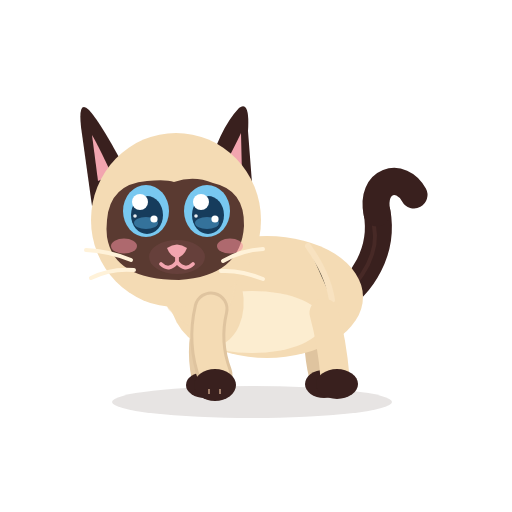
t = 0.00 s
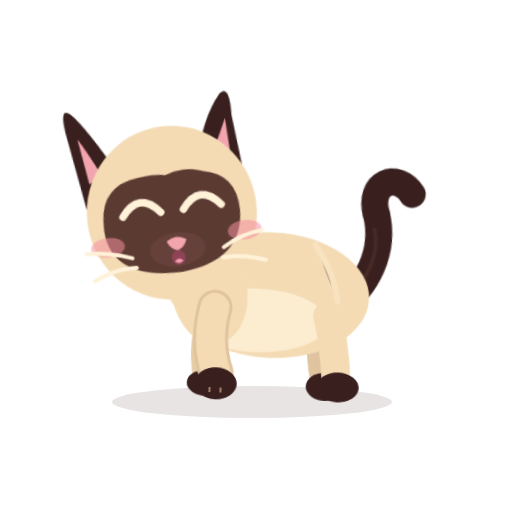
t = 0.52 s
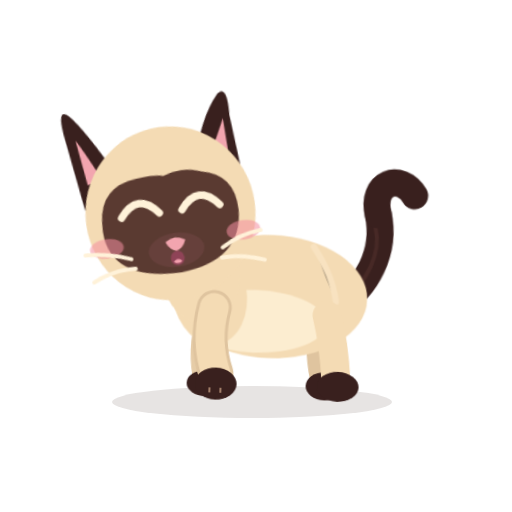
t = 1.02 s
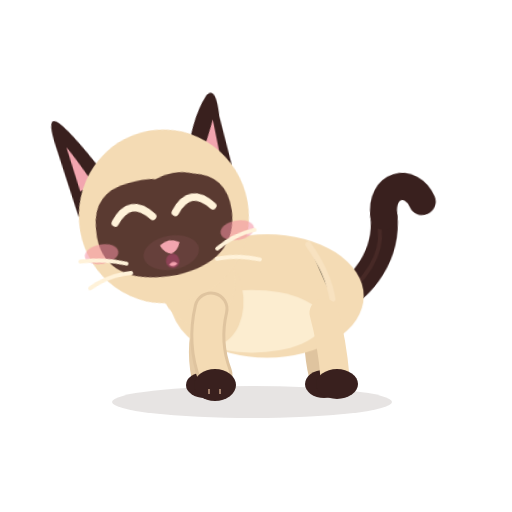
t = 1.58 s
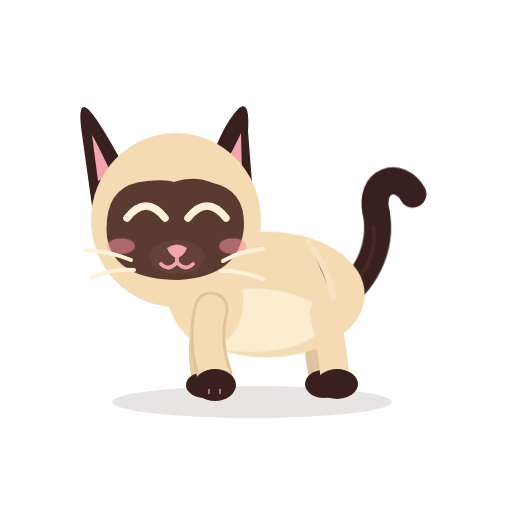
t = 1.90 s
t = 2.60 s: frame unchanged from t = 0.00 s, image omitted

The animated SVG that drew these frames (rendered in a browser with its animation timeline set to each time). Animation: 11 CSS @keyframes rules; one cycle of 2.60 s.

<?xml version="1.0" encoding="UTF-8"?>
<svg xmlns="http://www.w3.org/2000/svg" viewBox="0 0 512 512" width="512" height="512" role="img" aria-label="Azami rit">
<title>Azami rit</title><desc>Azami éclate de rire, les yeux plissés.</desc>
<style><![CDATA[
*{animation-fill-mode:both}
#character{transform-box:view-box;transform-origin:255px 402px}#core{transform-box:view-box;transform-origin:268px 330px}#neck{transform-box:view-box;transform-origin:196px 300px}#head{transform-box:view-box;transform-origin:178px 290px}#ear-left{transform-box:view-box;transform-origin:112px 170px}#ear-right{transform-box:view-box;transform-origin:231px 170px}#tail{transform-box:view-box;transform-origin:339px 296px}#tail-tip{transform-box:view-box;transform-origin:377px 214px}#eye-l{transform-box:view-box;transform-origin:146px 211px}#eye-r{transform-box:view-box;transform-origin:207px 211px}#pupils-l{transform-box:view-box;transform-origin:146px 211px}#pupils-r{transform-box:view-box;transform-origin:207px 211px}#mouth-open{transform-box:view-box;transform-origin:177px 262px}#blush{transform-box:view-box;transform-origin:177px 245px}#whiskers{transform-box:view-box;transform-origin:177px 262px}#front-near{transform-box:view-box;transform-origin:211px 312px}#front-far{transform-box:view-box;transform-origin:210px 312px}#back-near{transform-box:view-box;transform-origin:324px 316px}#back-far{transform-box:view-box;transform-origin:320px 316px}
#eyes-blink{opacity:0}#eyes-happy{opacity:0}#mouth-open{opacity:0}
#eye-l{animation:k-eye-l 2.6s 1 both}
@keyframes k-eye-l{0.0%{transform:translate(0px,0px) rotate(0deg) scale(1,1);opacity:1;animation-timing-function:linear}2.308%{transform:translate(0px,0px) rotate(0deg) scale(1,1);opacity:1;animation-timing-function:cubic-bezier(.5,0,.75,0)}3.846%{transform:translate(0px,0px) rotate(0deg) scale(1.03,0.3);opacity:1;animation-timing-function:steps(1,end)}4.615%{transform:translate(0px,0px) rotate(0deg) scale(1.03,0.1);opacity:0;animation-timing-function:linear}73.077%{transform:translate(0px,0px) rotate(0deg) scale(1.03,0.1);opacity:0;animation-timing-function:steps(1,end)}73.846%{transform:translate(0px,0px) rotate(0deg) scale(1.04,0.4);opacity:1;animation-timing-function:cubic-bezier(.34,1.56,.64,1)}78.462%{transform:translate(0px,0px) rotate(0deg) scale(1,1);opacity:1;animation-timing-function:linear}100.0%{transform:translate(0px,0px) rotate(0deg) scale(1,1);opacity:1;animation-timing-function:linear}}
#eye-r{animation:k-eye-r 2.6s 1 both}
@keyframes k-eye-r{0.0%{transform:translate(0px,0px) rotate(0deg) scale(1,1);opacity:1;animation-timing-function:linear}2.308%{transform:translate(0px,0px) rotate(0deg) scale(1,1);opacity:1;animation-timing-function:cubic-bezier(.5,0,.75,0)}3.846%{transform:translate(0px,0px) rotate(0deg) scale(1.03,0.3);opacity:1;animation-timing-function:steps(1,end)}4.615%{transform:translate(0px,0px) rotate(0deg) scale(1.03,0.1);opacity:0;animation-timing-function:linear}73.077%{transform:translate(0px,0px) rotate(0deg) scale(1.03,0.1);opacity:0;animation-timing-function:steps(1,end)}73.846%{transform:translate(0px,0px) rotate(0deg) scale(1.04,0.4);opacity:1;animation-timing-function:cubic-bezier(.34,1.56,.64,1)}78.462%{transform:translate(0px,0px) rotate(0deg) scale(1,1);opacity:1;animation-timing-function:linear}100.0%{transform:translate(0px,0px) rotate(0deg) scale(1,1);opacity:1;animation-timing-function:linear}}
#eyes-happy{animation:k-eyes-happy 2.6s 1 both}
@keyframes k-eyes-happy{0.0%{transform:translate(0px,0px) rotate(0deg) scale(1,1);opacity:0;animation-timing-function:linear}3.846%{transform:translate(0px,0px) rotate(0deg) scale(1,1);opacity:0;animation-timing-function:steps(1,end)}4.615%{transform:translate(0px,0px) rotate(0deg) scale(1,1);opacity:1;animation-timing-function:steps(1,end)}73.846%{transform:translate(0px,0px) rotate(0deg) scale(1,1);opacity:0;animation-timing-function:steps(1,end)}100.0%{transform:translate(0px,0px) rotate(0deg) scale(1,1);opacity:0;animation-timing-function:linear}}
#mouth-smile{animation:k-mouth-smile 2.6s 1 both}
@keyframes k-mouth-smile{0.0%{transform:translate(0px,0px) rotate(0deg) scale(1,1);opacity:1;animation-timing-function:linear}3.846%{transform:translate(0px,0px) rotate(0deg) scale(1,1);opacity:1;animation-timing-function:steps(1,end)}4.615%{transform:translate(0px,0px) rotate(0deg) scale(1,1);opacity:0;animation-timing-function:steps(1,end)}66.154%{transform:translate(0px,0px) rotate(0deg) scale(1,1);opacity:1;animation-timing-function:linear}100.0%{transform:translate(0px,0px) rotate(0deg) scale(1,1);opacity:1;animation-timing-function:linear}}
#mouth-open{animation:k-mouth-open 2.6s 1 both}
@keyframes k-mouth-open{0.0%{transform:translate(0px,0px) rotate(0deg) scale(0.3,0.3);opacity:0;animation-timing-function:steps(1,end)}3.462%{transform:translate(0px,0px) rotate(0deg) scale(0.3,0.3);opacity:0;animation-timing-function:steps(1,end)}3.846%{transform:translate(0px,0px) rotate(0deg) scale(0.55,0.45);opacity:1;animation-timing-function:cubic-bezier(.45,0,.55,1)}6.462%{transform:translate(0px,0px) rotate(0deg) scale(1.125,1.25);opacity:1;animation-timing-function:cubic-bezier(.45,0,.55,1)}9.615%{transform:translate(0px,0px) rotate(0deg) scale(0.55,0.45);opacity:1;animation-timing-function:cubic-bezier(.45,0,.55,1)}12.231%{transform:translate(0px,0px) rotate(0deg) scale(1.125,1.25);opacity:1;animation-timing-function:cubic-bezier(.45,0,.55,1)}15.385%{transform:translate(0px,0px) rotate(0deg) scale(0.55,0.45);opacity:1;animation-timing-function:cubic-bezier(.45,0,.55,1)}18.0%{transform:translate(0px,0px) rotate(0deg) scale(0.7875,0.875);opacity:1;animation-timing-function:cubic-bezier(.45,0,.55,1)}21.154%{transform:translate(0px,0px) rotate(0deg) scale(0.55,0.45);opacity:1;animation-timing-function:cubic-bezier(.45,0,.55,1)}23.769%{transform:translate(0px,0px) rotate(0deg) scale(1.125,1.25);opacity:1;animation-timing-function:cubic-bezier(.45,0,.55,1)}26.923%{transform:translate(0px,0px) rotate(0deg) scale(0.55,0.45);opacity:1;animation-timing-function:cubic-bezier(.45,0,.55,1)}29.538%{transform:translate(0px,0px) rotate(0deg) scale(1.125,1.25);opacity:1;animation-timing-function:cubic-bezier(.45,0,.55,1)}32.692%{transform:translate(0px,0px) rotate(0deg) scale(0.55,0.45);opacity:1;animation-timing-function:cubic-bezier(.45,0,.55,1)}35.308%{transform:translate(0px,0px) rotate(0deg) scale(0.7875,0.875);opacity:1;animation-timing-function:cubic-bezier(.45,0,.55,1)}38.462%{transform:translate(0px,0px) rotate(0deg) scale(0.55,0.45);opacity:1;animation-timing-function:cubic-bezier(.45,0,.55,1)}41.038%{transform:translate(0px,0px) rotate(0deg) scale(1.125,1.25);opacity:1;animation-timing-function:cubic-bezier(.45,0,.55,1)}44.231%{transform:translate(0px,0px) rotate(0deg) scale(0.55,0.45);opacity:1;animation-timing-function:cubic-bezier(.45,0,.55,1)}46.808%{transform:translate(0px,0px) rotate(0deg) scale(1.125,1.25);opacity:1;animation-timing-function:cubic-bezier(.45,0,.55,1)}50.0%{transform:translate(0px,0px) rotate(0deg) scale(0.55,0.45);opacity:1;animation-timing-function:cubic-bezier(.45,0,.55,1)}52.577%{transform:translate(0px,0px) rotate(0deg) scale(0.7875,0.875);opacity:1;animation-timing-function:cubic-bezier(.45,0,.55,1)}55.769%{transform:translate(0px,0px) rotate(0deg) scale(0.55,0.45);opacity:1;animation-timing-function:cubic-bezier(.45,0,.55,1)}58.346%{transform:translate(0px,0px) rotate(0deg) scale(1.125,1.25);opacity:1;animation-timing-function:cubic-bezier(.45,0,.55,1)}61.538%{transform:translate(0px,0px) rotate(0deg) scale(0.5,0.4);opacity:1;animation-timing-function:steps(1,end)}62.308%{transform:translate(0px,0px) rotate(0deg) scale(0.3,0.3);opacity:0;animation-timing-function:linear}100.0%{transform:translate(0px,0px) rotate(0deg) scale(1,1);opacity:0;animation-timing-function:linear}}
#character{animation:k-character 2.6s 1 both}
@keyframes k-character{0.0%{transform:translate(0px,0px) rotate(0deg) scale(1,1);opacity:1;animation-timing-function:linear}5.769%{transform:translate(0px,0px) rotate(0deg) scale(1,1);opacity:1;animation-timing-function:linear}10.385%{transform:translate(0px,0px) rotate(2.5deg) scale(1,1);opacity:1;animation-timing-function:cubic-bezier(.45,0,.55,1)}15.0%{transform:translate(0px,0px) rotate(-2.5deg) scale(1,1);opacity:1;animation-timing-function:cubic-bezier(.45,0,.55,1)}19.615%{transform:translate(0px,0px) rotate(2.5deg) scale(1,1);opacity:1;animation-timing-function:cubic-bezier(.45,0,.55,1)}24.231%{transform:translate(0px,0px) rotate(-2.5deg) scale(1,1);opacity:1;animation-timing-function:cubic-bezier(.45,0,.55,1)}28.846%{transform:translate(0px,0px) rotate(2.5deg) scale(1,1);opacity:1;animation-timing-function:cubic-bezier(.45,0,.55,1)}33.462%{transform:translate(0px,0px) rotate(-2.5deg) scale(1,1);opacity:1;animation-timing-function:cubic-bezier(.45,0,.55,1)}38.077%{transform:translate(0px,0px) rotate(2.5deg) scale(1,1);opacity:1;animation-timing-function:cubic-bezier(.45,0,.55,1)}42.692%{transform:translate(0px,0px) rotate(-2.5deg) scale(1,1);opacity:1;animation-timing-function:cubic-bezier(.45,0,.55,1)}47.308%{transform:translate(0px,0px) rotate(2.5deg) scale(1,1);opacity:1;animation-timing-function:cubic-bezier(.45,0,.55,1)}51.923%{transform:translate(0px,0px) rotate(-2.5deg) scale(1,1);opacity:1;animation-timing-function:cubic-bezier(.45,0,.55,1)}56.538%{transform:translate(0px,0px) rotate(0deg) scale(1,1);opacity:1;animation-timing-function:linear}73.077%{transform:translate(0px,0px) rotate(0deg) scale(1,1);opacity:1;animation-timing-function:cubic-bezier(.5,0,.75,0)}77.692%{transform:translate(0px,0px) rotate(0deg) scale(1.06,0.9);opacity:1;animation-timing-function:cubic-bezier(.34,1.56,.64,1)}81.154%{transform:translate(0px,-10px) rotate(0deg) scale(0.95,1.07);opacity:1;animation-timing-function:cubic-bezier(.3,0,.7,1)}84.615%{transform:translate(0px,0px) rotate(0deg) scale(1.08,0.9);opacity:1;animation-timing-function:cubic-bezier(.34,1.56,.64,1)}92.308%{transform:translate(0px,0px) rotate(0deg) scale(1,1);opacity:1;animation-timing-function:linear}100.0%{transform:translate(0px,0px) rotate(0deg) scale(1,1);opacity:1;animation-timing-function:linear}}
#head{animation:k-head 2.6s 1 both}
@keyframes k-head{0.0%{transform:translate(0px,0px) rotate(0deg) scale(1,1);opacity:1;animation-timing-function:linear}3.846%{transform:translate(0px,0px) rotate(0deg) scale(1,1);opacity:1;animation-timing-function:cubic-bezier(.34,1.56,.64,1)}13.462%{transform:translate(0px,-5px) rotate(-10deg) scale(1,1);opacity:1;animation-timing-function:linear}59.615%{transform:translate(0px,-5px) rotate(-10deg) scale(1,1);opacity:1;animation-timing-function:cubic-bezier(.5,0,.75,0)}73.077%{transform:translate(0px,0px) rotate(0deg) scale(1,1);opacity:1;animation-timing-function:linear}100.0%{transform:translate(0px,0px) rotate(0deg) scale(1,1);opacity:1;animation-timing-function:linear}}
#blush{animation:k-blush 2.6s 1 both}
@keyframes k-blush{0.0%{transform:translate(0px,0px) rotate(0deg) scale(1,1);opacity:1;animation-timing-function:linear}3.846%{transform:translate(0px,0px) rotate(0deg) scale(1,1);opacity:1;animation-timing-function:cubic-bezier(.34,1.56,.64,1)}11.538%{transform:translate(0px,0px) rotate(0deg) scale(1.3,1.3);opacity:1;animation-timing-function:cubic-bezier(.45,0,.55,1)}69.231%{transform:translate(0px,0px) rotate(0deg) scale(1.3,1.3);opacity:1;animation-timing-function:cubic-bezier(.2,.8,.3,1)}80.769%{transform:translate(0px,0px) rotate(0deg) scale(1,1);opacity:1;animation-timing-function:linear}100.0%{transform:translate(0px,0px) rotate(0deg) scale(1,1);opacity:1;animation-timing-function:linear}}
#core{animation:c-core 1.3s 2 both}
@keyframes c-core{0.0%{transform:translate(0px,0px) rotate(0deg) scale(1,1);opacity:1;animation-timing-function:cubic-bezier(.45,0,.55,1)}47.0%{transform:translate(0px,-1.5px) rotate(0deg) scale(1.018,1.03);opacity:1;animation-timing-function:cubic-bezier(.45,0,.55,1)}100.0%{transform:translate(0px,0px) rotate(0deg) scale(1,1);opacity:1;animation-timing-function:cubic-bezier(.45,0,.55,1)}}
#neck{animation:c-neck 1.3s 2 both}
@keyframes c-neck{0.0%{transform:translate(0px,0px) rotate(0deg) scale(1,1);opacity:1;animation-timing-function:cubic-bezier(.45,0,.55,1)}47.0%{transform:translate(0px,-1.8px) rotate(0deg) scale(1,1);opacity:1;animation-timing-function:cubic-bezier(.45,0,.55,1)}100.0%{transform:translate(0px,0px) rotate(0deg) scale(1,1);opacity:1;animation-timing-function:cubic-bezier(.45,0,.55,1)}}
#tail{animation:c-tail 2.6s 1 both}
@keyframes c-tail{0.0%{transform:translate(0px,0px) rotate(0deg) scale(1,1);opacity:1;animation-timing-function:cubic-bezier(.45,0,.55,1)}28.0%{transform:translate(0px,0px) rotate(-7deg) scale(1,1);opacity:1;animation-timing-function:cubic-bezier(.45,0,.55,1)}58.0%{transform:translate(0px,0px) rotate(5deg) scale(1,1);opacity:1;animation-timing-function:cubic-bezier(.45,0,.55,1)}80.0%{transform:translate(0px,0px) rotate(-2deg) scale(1,1);opacity:1;animation-timing-function:cubic-bezier(.45,0,.55,1)}100.0%{transform:translate(0px,0px) rotate(0deg) scale(1,1);opacity:1;animation-timing-function:cubic-bezier(.45,0,.55,1)}}
@media(prefers-reduced-motion:reduce){*{animation:none!important}}
]]></style>


<g id="ground-shadow"><ellipse cx="252" cy="402" rx="140" ry="16" fill="#39201E" opacity=".12"/></g>
<g id="character">
  <g id="tail">
    <path d="M334 302 C363 286 384 250 377 212" stroke="#39201E" stroke-width="27" stroke-linecap="round" fill="none"/>
    <path d="M336 302 C365 279 379 251 374 226" stroke="#6B403A" stroke-width="4" stroke-linecap="round" fill="none" opacity=".28"/>
    <g id="tail-tip"><path d="M377 213 C370 180 401 171 414 195" stroke="#39201E" stroke-width="27" stroke-linecap="round" fill="none"/></g>
  </g>
  <g id="back-far"><path d="M320 313 Q314 343 322 376" stroke="#DFC49F" stroke-width="26" fill="none" stroke-linecap="round"/><ellipse cx="324" cy="384" rx="19" ry="14" fill="#39201E"/></g>
  <g id="front-far"><path d="M210 309 Q198 344 205 377" stroke="#E6CCA7" stroke-width="27" fill="none" stroke-linecap="round"/><ellipse cx="205" cy="385" rx="19" ry="13" fill="#39201E"/></g>
  <g id="core">
    <ellipse cx="267" cy="297" rx="96" ry="61" fill="#F4DBB4"/>
    <ellipse cx="252" cy="322" rx="71" ry="31" fill="#FFF2D9" opacity=".78"/>
    <ellipse cx="206" cy="296" rx="37" ry="51" transform="rotate(-12 206 296)" fill="#F4DBB4"/>
    <path d="M308 246 Q328 274 332 300" stroke="#F9E4C3" stroke-width="6" opacity=".8" stroke-linecap="round"/>
  </g>
  <g id="back-near"><path d="M324 313 Q332 342 335 377" stroke="#F4DBB4" stroke-width="29" fill="none" stroke-linecap="round"/><ellipse cx="337" cy="384" rx="21" ry="15" fill="#39201E"/></g>
  <g id="neck"><ellipse cx="196" cy="276" rx="39" ry="51" transform="rotate(-10 196 276)" fill="#F4DBB4"/></g>
  <g id="head">
    <g id="ear-left"><path d="M130 178 Q102 124 89 110 Q78 99 81 127 L92 206Z" fill="#39201E"/><path d="M112 175 Q98 145 92 135 L98 181Z" fill="#F2A5AF"/></g>
    <g id="ear-right"><path d="M206 177 Q219 129 239 108 Q250 100 248 131 L253 196Z" fill="#39201E"/><path d="M220 174 Q235 146 241 133 L242 176Z" fill="#F2A5AF"/></g>
    <ellipse cx="176" cy="220" rx="85" ry="87" fill="#F4DBB4"/>
    <path d="M107 220 Q110 184 147 181 Q166 179 174 182 Q194 175 213 183 Q245 190 244 226 Q241 276 179 280 Q114 280 107 237 Q106 229 107 220Z" fill="#5A3A31"/>
    <g id="blush"><ellipse cx="124" cy="246" rx="13" ry="7.5" fill="#F48FA0" opacity=".55"/><ellipse cx="230" cy="246" rx="13" ry="7.5" fill="#F48FA0" opacity=".55"/></g>
    <g id="eye-l"><g transform="translate(146 211)"><g id="pupils-l"><ellipse rx="23" ry="26" fill="#78C8F0"/><ellipse cx="1" cy="4" rx="16" ry="19" fill="#163C5C"/>
      <ellipse cx="0" cy="12" rx="12" ry="6" fill="#4E9FCF" opacity=".55"/><circle cx="-6" cy="-9" r="8" fill="#FFFFFF"/><circle cx="8" cy="8" r="3.6" fill="#FFFFFF"/><circle cx="-11" cy="5" r="1.8" fill="#FFFFFF" opacity=".9"/></g></g></g>
    <g id="eye-r"><g transform="translate(207 211)"><g id="pupils-r"><ellipse rx="23" ry="26" fill="#78C8F0"/><ellipse cx="1" cy="4" rx="16" ry="19" fill="#163C5C"/>
      <ellipse cx="0" cy="12" rx="12" ry="6" fill="#4E9FCF" opacity=".55"/><circle cx="-6" cy="-9" r="8" fill="#FFFFFF"/><circle cx="8" cy="8" r="3.6" fill="#FFFFFF"/><circle cx="-11" cy="5" r="1.8" fill="#FFFFFF" opacity=".9"/></g></g></g>
    <g id="eyes-blink"><path d="M126 213 Q146 219 166 213 M187 213 Q207 219 228 213" stroke="#FFF2D9" stroke-width="7" stroke-linecap="round" fill="none"/></g>
    <g id="eyes-happy"><path d="M127 218 Q146 194 165 218 M188 218 Q207 194 226 218" stroke="#FFF2D9" stroke-width="7.5" stroke-linecap="round" fill="none"/></g>
    <ellipse cx="177" cy="257" rx="28" ry="17" fill="#66403B"/>
    <path d="M167 248 Q177 241 187 248 Q184 256 177 258 Q170 256 167 248Z" fill="#F2A5AF"/>
    <g id="mouth-smile" stroke="#F2A5AF" stroke-width="3.8" stroke-linecap="round" fill="none"><path d="M177 257 V262 M177 262 Q169 272 161 264 M177 262 Q185 272 193 264"/></g>
    <g id="mouth-open"><ellipse cx="177" cy="268" rx="11" ry="13" fill="#8F4357"/><path d="M170 274 Q177 266 184 274 Q177 281 170 274Z" fill="#F6A2B0"/></g>
    <g id="whiskers" stroke="#FFF2D9" stroke-width="4" stroke-linecap="round" fill="none"><path d="M131 260 Q109 251 86 250 M134 270 Q111 268 91 278 M223 261 Q242 250 263 249 M221 271 Q241 270 263 279"/></g>
  </g>
  <g id="front-near"><path d="M211 309 Q203 343 215 375" stroke="#DFC49F" stroke-width="35" fill="none" stroke-linecap="round"/><path d="M211 309 Q203 343 215 375" stroke="#F4DBB4" stroke-width="29" fill="none" stroke-linecap="round"/><ellipse cx="215" cy="385" rx="21" ry="16" fill="#39201E"/><path d="M209 389 L209 394 M220 389 L220 394" stroke="#F2C8A5" stroke-width="2" opacity=".56"/></g>
</g>


</svg>
